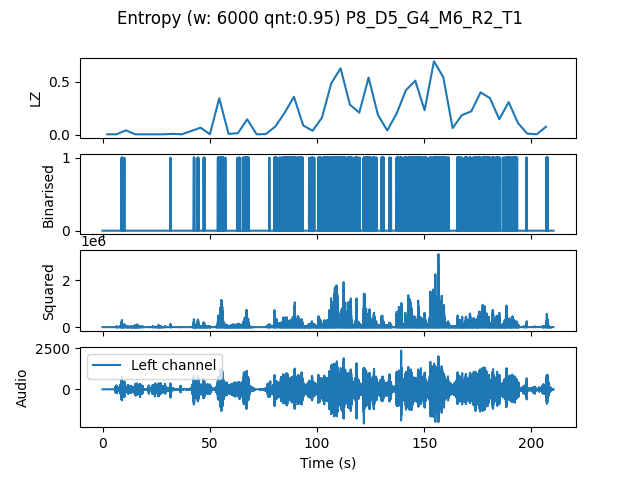

The file beside this chart, header and first rows:
, t0, LZ, CTW
mean, 289811, 0.1773, 0.2571
0.0, 0.0, 0.004184, 0.0004299
4.354, 4.354, 0.004184, 0.0004299
8.707, 8.707, 0.04184, 0.08921
13.06, 13.06, 0.004184, 0.0004299
17.41, 17.41, 0.004184, 0.0004299
21.77, 21.77, 0.004184, 0.0004299
26.12, 26.12, 0.004184, 0.0004299
30.48, 30.48, 0.008367, 0.002385
34.83, 34.83, 0.004184, 0.0004299
39.18, 39.18, 0.03556, 0.03599
43.54, 43.54, 0.06694, 0.1105
47.89, 47.89, 0.004184, 0.0004299
52.24, 52.24, 0.3451, 0.5097
56.6, 56.6, 0.008367, 0.002385
60.95, 60.95, 0.01464, 0.01211
65.31, 65.31, 0.1464, 0.2443
69.66, 69.66, 0.004184, 0.0004299
74.01, 74.01, 0.006275, 0.002385
78.37, 78.37, 0.0774, 0.1108
82.72, 82.72, 0.2071, 0.2652
87.07, 87.07, 0.3598, 0.4273
91.43, 91.43, 0.08786, 0.1283
95.78, 95.78, 0.03765, 0.05335
100.1, 100.1, 0.1611, 0.184
104.5, 104.5, 0.4874, 0.6205
108.8, 108.8, 0.6296, 0.7155
113.2, 113.2, 0.2845, 0.4757
117.6, 117.6, 0.2092, 0.33
121.9, 121.9, 0.5418, 0.6224
126.3, 126.3, 0.1883, 0.5674
130.6, 130.6, 0.03974, 0.05116
135, 135, 0.2008, 0.3345
139.3, 139.3, 0.4225, 0.7736
143.7, 143.7, 0.5125, 0.5788
148, 148, 0.2322, 0.4587
152.4, 152.4, 0.6966, 0.8096
156.7, 156.7, 0.546, 0.7092
161.1, 161.1, 0.06275, 0.1595
165.4, 165.4, 0.1862, 0.3849
169.8, 169.8, 0.2217, 0.3135
174.1, 174.1, 0.4016, 0.4955
178.5, 178.5, 0.3472, 0.6639
182.9, 182.9, 0.1464, 0.3424
187.2, 187.2, 0.3096, 0.4124
191.6, 191.6, 0.1109, 0.1936
195.9, 195.9, 0.01046, 0.007613
200.3, 200.3, 0.004184, 0.0004299
204.6, 204.6, 0.0753, 0.1406
